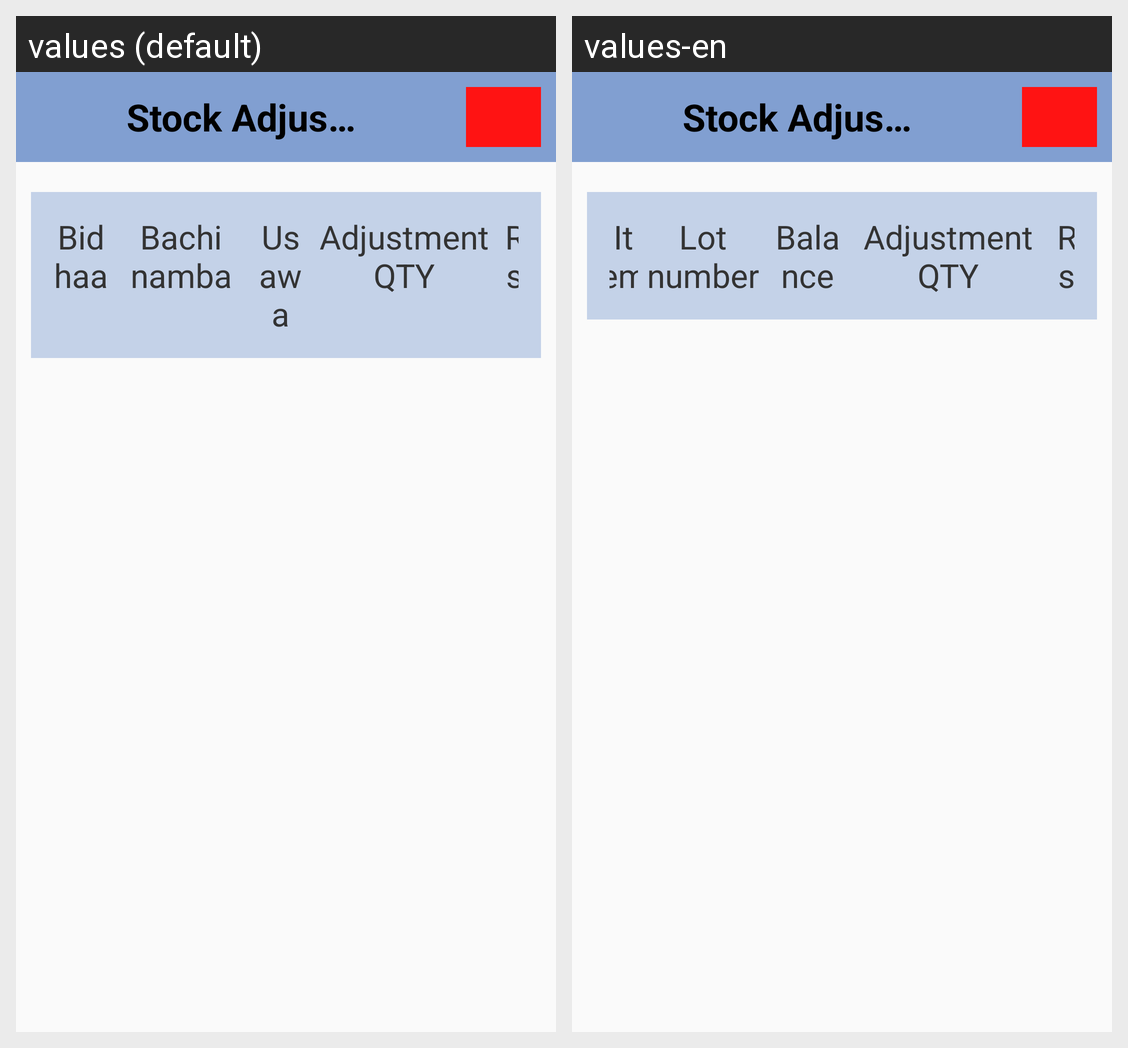

For this localized Android screen grid, give each drawn string resource with its value in every locale shown.
Android screen res/layout/stock_adjustments.xml rendered under 2 locales, left to right: values (default), values-en. Device: Nexus 5 (rendered at 1080×1920; each locale shown at half size, 540×960, under a caption strip naming it); theme TIISTheme.
Strings drawn on this screen, with the default value and each locale's value (text and hints the layout hard-codes, and strings that could not be matched under every locale, appear in the picture but are not listed):

stock_adjustments
  values: Stock Adjustments
  values-en: Stock Adjustments

item
  values: Bidhaa
  values-en: Item

lot_number
  values: Bachi namba
  values-en: Lot number

balance
  values: Usawa
  values-en: Balance

adjustment_qty
  values: Adjustment QTY
  values-en: Adjustment QTY

reason_stock
  values: Reason
  values-en: Reason
